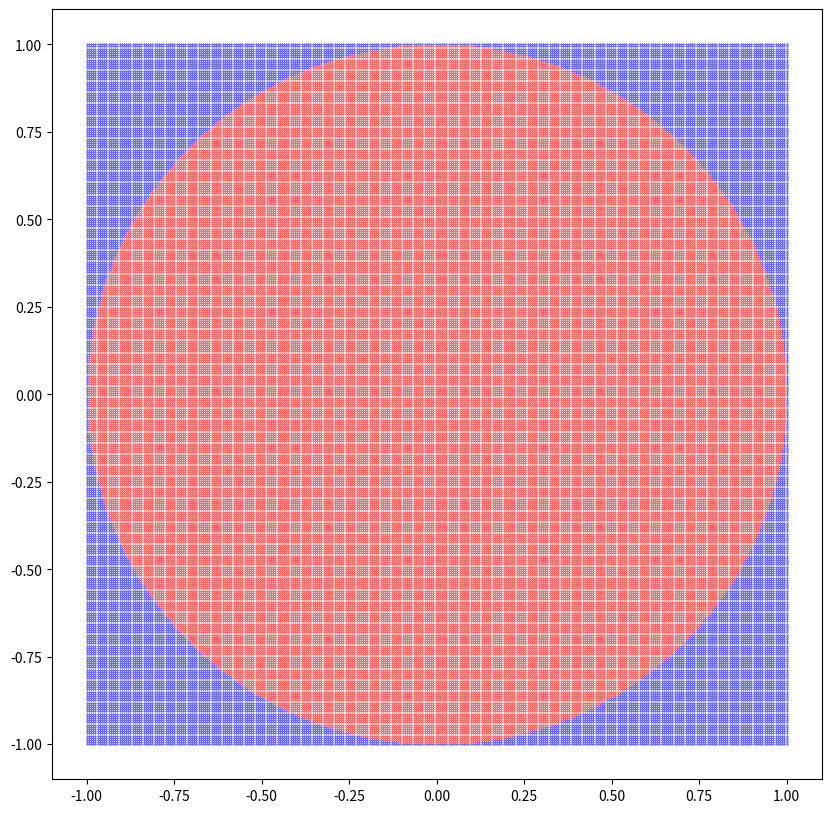

The matplotlib source for this figure:
"""mc_circle_grid.ipynb"""

# Cell 01

from matplotlib.patches import Rectangle

# ((x, y) anchor point, width, height)
bbox = Rectangle((-1, -1), 2, 2).get_bbox()
print(bbox)

side_dots = 320
total_dots = side_dots**2
print(f"{total_dots = :,}")

# Cell 02

import numpy as np
import pandas as pd

x = np.linspace(bbox.x0, bbox.x1, side_dots)  # type: ignore
y = np.linspace(bbox.y0, bbox.y1, side_dots)  # type: ignore

xv, yv = np.meshgrid(x, y)
x = xv.flatten()
y = yv.flatten()

pd.DataFrame({"x": x[:5], "y": y[:5]})

# Cell 03

d = x**2 + y**2

pd.DataFrame({"x": x[:5], "y": y[:5], "d": d[:5]})

# Cell 04

x_in = x[d <= 1.0]  # On or inside the circle
y_in = y[d <= 1.0]
x_out = x[d > 1.0]  # Outside the circle
y_out = y[d > 1.0]

pd.DataFrame(
    {"x_in": x_in[:5], "y_in": y_in[:5], "x_out": x_out[:5], "y_out": y_out[:5]}
)

# Cell 05

import matplotlib.pyplot as plt

plt.figure(figsize=(10, 10))
plt.scatter(x_in, y_in, color="red", marker=".", s=0.5)
plt.scatter(x_out, y_out, color="blue", marker=".", s=0.5)
plt.gca().set_aspect("equal")
plt.show()

# Cell 06

act = np.pi
est = (bbox.width * bbox.height) * np.count_nonzero(d <= 1.0) / total_dots
err = np.abs((est - act) / act)

print(f"dots = {total_dots:,}")
print(f"act = {act:.6f}")
print(f"est = {est:.6f}")
print(f"err = {err:.5%}")